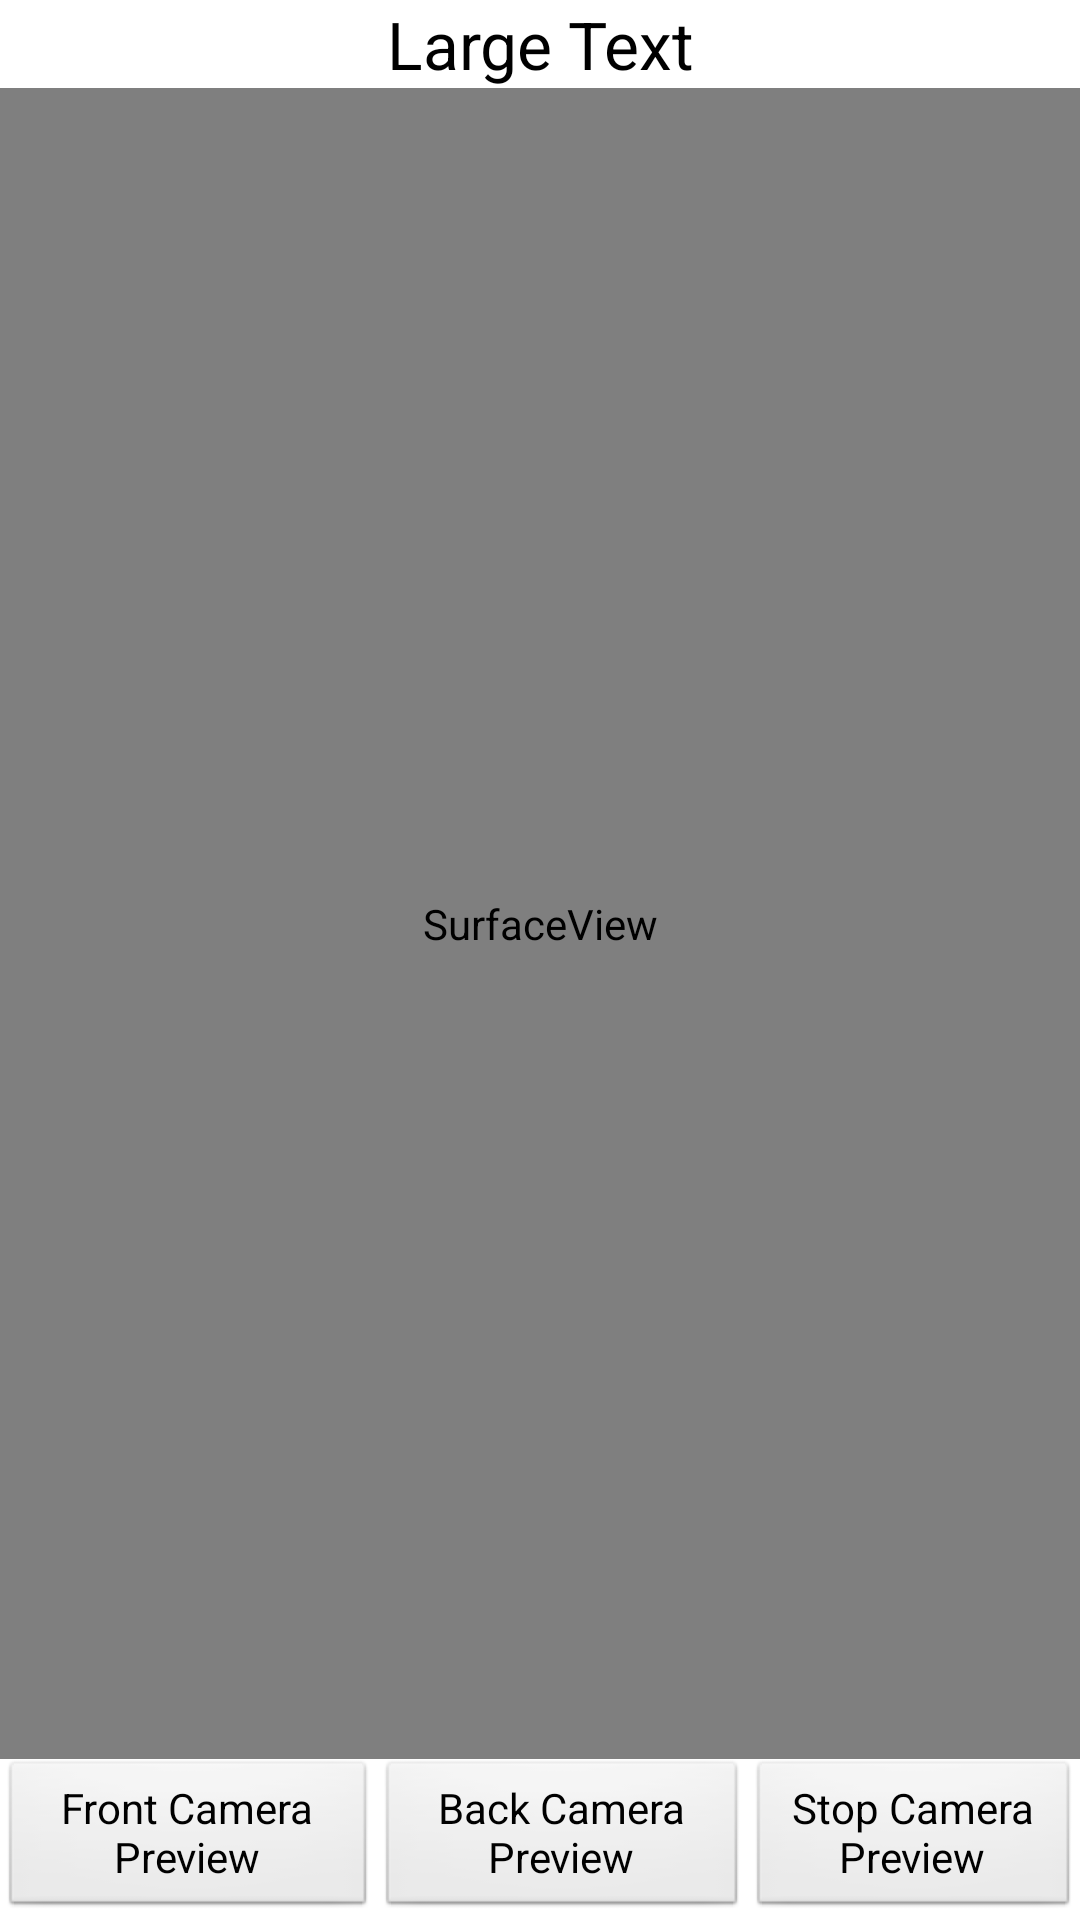

This screen was rendered from an Android layout file. Write that file and the resources it references.
<!-- AndroidManifest.xml: application theme AppTheme -->
<!-- res/layout/activity_preview.xml -->
<?xml version="1.0" encoding="utf-8"?>

<LinearLayout xmlns:android="http://schemas.android.com/apk/res/android"
    android:layout_width="match_parent"
    android:layout_height="match_parent"
    android:orientation="vertical" >

    <TextView
        android:id="@+id/textView1"
        android:layout_width="match_parent"
        android:layout_height="wrap_content"
        android:text="Large Text"
        android:gravity="center"
        android:textAppearance="?android:attr/textAppearanceLarge" />
    
 <FrameLayout
        android:layout_width="fill_parent"
        android:layout_height="0dp"
        android:layout_weight="1"
        android:gravity="center"
        android:orientation="vertical" >

        <SurfaceView
            android:id="@+id/surfaceview"
            android:layout_width="fill_parent"
            android:layout_height="fill_parent" 
            />

        <ImageView
            android:id="@+id/imageView1"
            android:layout_width="match_parent"
            android:layout_height="wrap_content"
            android:layout_gravity="center"
            android:src="@drawable/ic_launcher" />

    </FrameLayout>
     <LinearLayout
        android:layout_width="fill_parent"
        android:layout_height="wrap_content"
        android:orientation="horizontal"
        android:weightSum="1" >

        <Button
            android:id="@+id/startcamerapreview"
            android:layout_width="wrap_content"
            android:layout_height="wrap_content"
            android:layout_weight="0.3"
            android:text="Front Camera Preview" />

        <Button
            android:id="@+id/backcamerapreview"
            android:layout_width="wrap_content"
            android:layout_height="wrap_content"
            android:layout_weight="0.3"
            android:text="Back Camera Preview" />
         <Button
            android:id="@+id/stopcamerapreview"
            android:layout_width="wrap_content"
            android:layout_height="wrap_content"
            android:layout_weight="0.4"
            android:text="Stop Camera Preview" />
    </LinearLayout>
</LinearLayout>
<!-- resources referenced by this layout -->
<resources>
  <style name="AppTheme" parent="AppBaseTheme">
          
      </style>
  <style name="AppBaseTheme" parent="android:Theme.Light">
          
      </style>
</resources>
